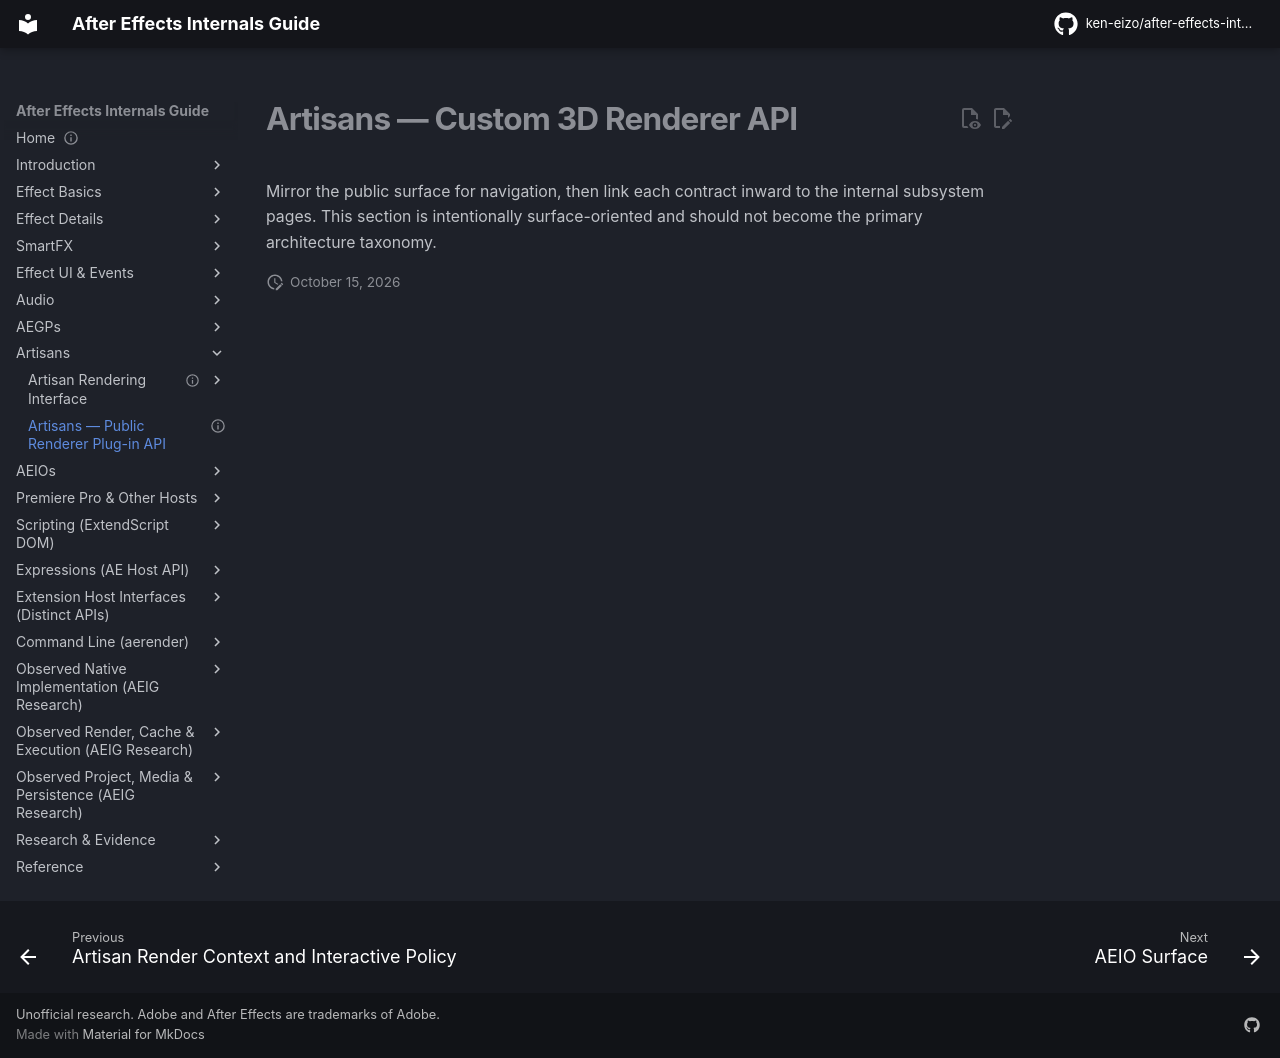

repository: ken-eizo/after-effects-internals-guide · page: host-integration/cpp-sdk/artisans/index.html · generator: mkdocs

---
status: index
last_verified: 2026-09-14
---
# Artisans — Custom 3D Renderer API

Mirror the public surface for navigation, then link each contract inward to the internal subsystem pages. This section is intentionally surface-oriented and should not become the primary architecture taxonomy.
